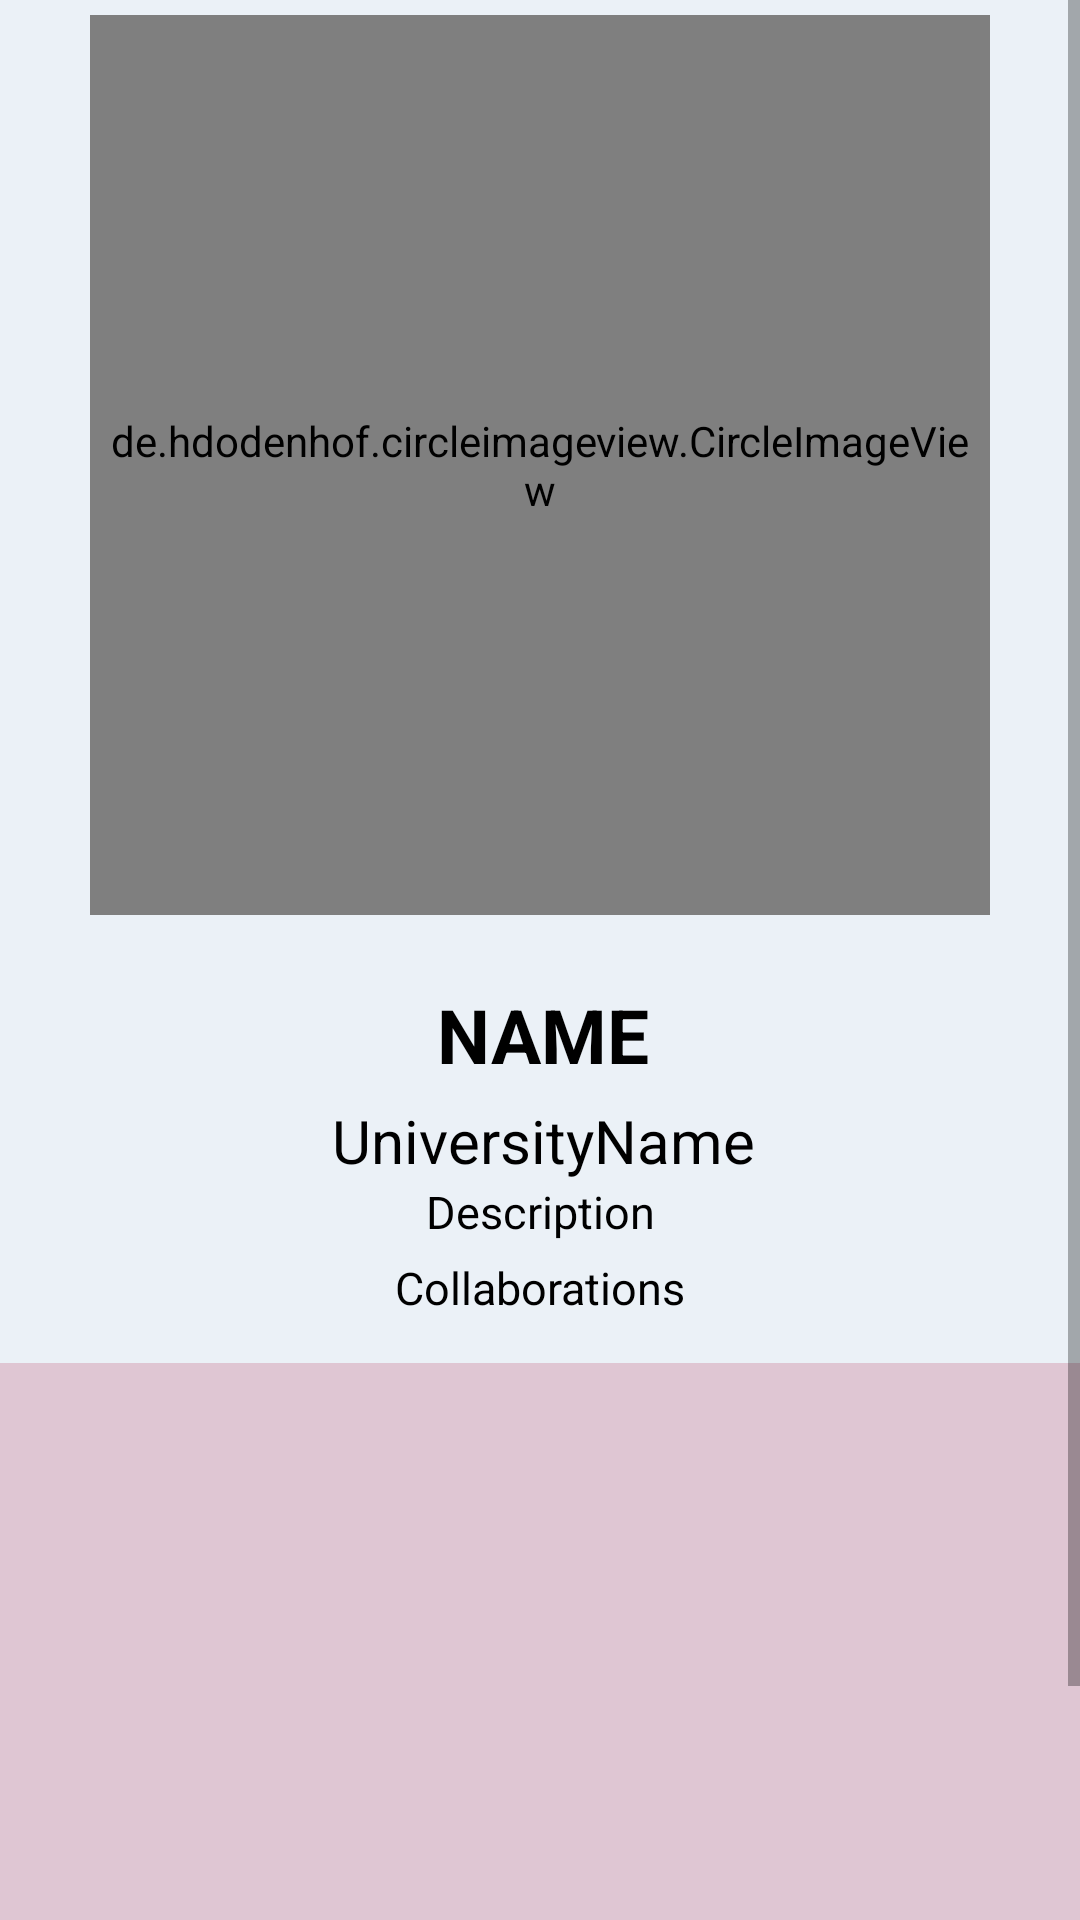

Android layout source for this screen:
<!-- AndroidManifest.xml: application theme Theme.FirebaseUserSignUp -->
<!-- res/layout/activity_public_profile.xml -->
<?xml version="1.0" encoding="utf-8"?>
<ScrollView xmlns:app="http://schemas.android.com/apk/res-auto"
    xmlns:tools="http://schemas.android.com/tools"
    xmlns:android="http://schemas.android.com/apk/res/android"
    android:layout_width="match_parent"
    android:layout_height="match_parent"
    android:background="#EBF1F7"
    >
<androidx.constraintlayout.widget.ConstraintLayout

    android:layout_width="match_parent"
    android:layout_height="match_parent"
    android:background="#EBF1F7"
    tools:context=".Activities.PublicProfile">

    <de.hdodenhof.circleimageview.CircleImageView
        android:id="@+id/imageView"
        android:layout_width="300dp"
        android:layout_margin="5dp"
        android:layout_height="300dp"
        android:scaleType="centerCrop"
        android:padding="3dp"
        android:background="@drawable/user_image_background_profile"
        app:layout_constraintEnd_toEndOf="parent"
        app:layout_constraintStart_toStartOf="parent"
        app:layout_constraintTop_toTopOf="parent"
        />

    <TextView
        android:id="@+id/name"
        android:layout_width="wrap_content"
        android:layout_height="wrap_content"
        android:layout_marginLeft="2dp"
        android:layout_marginTop="23dp"
        android:text="NAME"
        android:textColor="@color/black"
        android:textSize="25sp"
        android:textStyle="bold"
        app:layout_constraintEnd_toEndOf="parent"
        app:layout_constraintHorizontal_bias="0.5"
        app:layout_constraintStart_toStartOf="parent"
        app:layout_constraintTop_toBottomOf="@+id/imageView" />

    <TextView
        android:id="@+id/universityNamePublicprofile"
        android:layout_width="wrap_content"
        android:layout_height="wrap_content"
        android:layout_marginLeft="2dp"
        android:layout_marginTop="5dp"
        android:text="UniversityName"
        android:textColor="@color/black"
        android:textSize="20sp"
        app:layout_constraintEnd_toEndOf="parent"
        app:layout_constraintHorizontal_bias="0.5"
        app:layout_constraintStart_toStartOf="parent"
        app:layout_constraintTop_toBottomOf="@+id/name" />

    <TextView
        android:id="@+id/description"
        android:layout_width="wrap_content"
        android:layout_height="wrap_content"
        android:text="Description"
        android:textColor="@color/black"
        android:textSize="15sp"
        app:layout_constraintEnd_toEndOf="parent"
        app:layout_constraintHorizontal_bias="0.5"
        app:layout_constraintStart_toStartOf="parent"
        app:layout_constraintTop_toBottomOf="@+id/universityNamePublicprofile" />

    <TextView
        android:id="@+id/collaborations"
        android:layout_width="wrap_content"
        android:layout_height="wrap_content"
        android:layout_marginTop="5dp"
        android:text="Collaborations"
        android:textColor="@color/black"
        android:textSize="15sp"
        app:layout_constraintEnd_toEndOf="parent"
        app:layout_constraintHorizontal_bias="0.5"
        app:layout_constraintStart_toStartOf="parent"
        app:layout_constraintTop_toBottomOf="@+id/description" />

    <Button
        android:id="@+id/collabButton"
        android:layout_width="wrap_content"
        android:layout_height="wrap_content"
        android:layout_marginTop="24dp"
        android:backgroundTint="#FC6B68"
        android:padding="15dp"
        android:text="collab"
        android:layout_marginLeft="70dp"
        android:textColor="@color/white"
        android:textSize="15sp"
        app:cornerRadius="10dp"
        app:layout_constraintStart_toStartOf="parent"
        app:layout_constraintTop_toBottomOf="@+id/recyclerViewPost" />

    <androidx.recyclerview.widget.RecyclerView
        android:id="@+id/recyclerViewPost"
        android:layout_width="match_parent"
        android:layout_height="200dp"
        android:layout_marginTop="15dp"
        android:background="#DFC6D3"
        app:layout_constraintEnd_toEndOf="parent"
        app:layout_constraintStart_toStartOf="parent"
        app:layout_constraintTop_toBottomOf="@+id/collaborations"
        tools:listitem="@layout/post_profile_user_and_public" />

    <ImageView
        android:id="@+id/chat"
        android:layout_width="40dp"
        android:layout_height="40dp"
        android:layout_marginLeft="40dp"
        app:layout_constraintBottom_toBottomOf="@+id/collabButton"
        app:layout_constraintStart_toEndOf="@+id/collabButton"
        app:layout_constraintTop_toTopOf="@+id/collabButton"
        app:srcCompat="@drawable/ic_chat" />
</androidx.constraintlayout.widget.ConstraintLayout>
</ScrollView>
<!-- res/layout/post_profile_user_and_public.xml (included above) -->
<?xml version="1.0" encoding="utf-8"?>
<androidx.constraintlayout.widget.ConstraintLayout xmlns:android="http://schemas.android.com/apk/res/android"
    xmlns:app="http://schemas.android.com/apk/res-auto"
    xmlns:tools="http://schemas.android.com/tools"
    android:layout_width="wrap_content"
    android:layout_height="wrap_content">

    <ImageView
        android:id="@+id/postPublicImage"
        android:layout_width="120dp"
        android:layout_height="120dp"
        android:scaleType="centerCrop"
        app:layout_constraintBottom_toBottomOf="parent"
        app:layout_constraintEnd_toEndOf="parent"
        app:layout_constraintStart_toStartOf="parent"
        app:layout_constraintTop_toTopOf="parent"
        app:srcCompat="@drawable/ic_launcher_background" />
</androidx.constraintlayout.widget.ConstraintLayout>
<!-- resources referenced by this layout -->
<resources>
  <color name="black">#FF000000</color>
  <color name="white">#FFFFFFFF</color>
  <!-- drawable ic_chat (drawable) -->
  <vector android:height="48dp" android:viewportHeight="122.88"
      android:viewportWidth="115.98" android:width="45.304688dp" xmlns:android="http://schemas.android.com/apk/res/android">
      <path android:fillColor="#035E68" android:pathData="M17.2,0h59.47c4.73,0 9.03,1.93 12.15,5.05c3.12,3.12 5.05,7.42 5.05,12.15v38.36c0,4.73 -1.93,9.03 -5.05,12.15c-3.12,3.12 -7.42,5.05 -12.15,5.05H46.93L20.81,95.21c-1.21,1.04 -3.04,0.9 -4.08,-0.32c-0.51,-0.6 -0.74,-1.34 -0.69,-2.07l1.39,-20.07H17.2c-4.73,0 -9.03,-1.93 -12.15,-5.05C1.93,64.59 0,60.29 0,55.56V17.2c0,-4.73 1.93,-9.03 5.05,-12.15C8.16,1.93 12.46,0 17.2,0L17.2,0zM102.31,27.98c3.37,0.65 6.39,2.31 8.73,4.65c3.05,3.05 4.95,7.26 4.95,11.9v38.36c0,4.64 -1.89,8.85 -4.95,11.9c-3.05,3.05 -7.26,4.95 -11.9,4.95h-0.61l1.42,20.44l0,0c0.04,0.64 -0.15,1.3 -0.6,1.82c-0.91,1.07 -2.52,1.19 -3.58,0.28l-26.22,-23.2H35.01l17.01,-17.3h36.04c7.86,0 14.3,-6.43 14.3,-14.3V29.11C102.35,28.73 102.34,28.35 102.31,27.98L102.31,27.98zM25.68,43.68c-1.6,0 -2.9,-1.3 -2.9,-2.9c0,-1.6 1.3,-2.9 2.9,-2.9h30.35c1.6,0 2.9,1.3 2.9,2.9c0,1.6 -1.3,2.9 -2.9,2.9H25.68L25.68,43.68zM25.68,29.32c-1.6,0 -2.9,-1.3 -2.9,-2.9c0,-1.6 1.3,-2.9 2.9,-2.9H68.7c1.6,0 2.9,1.3 2.9,2.9c0,1.6 -1.3,2.9 -2.9,2.9H25.68L25.68,29.32zM76.66,5.8H17.2c-3.13,0 -5.98,1.28 -8.05,3.35C7.08,11.22 5.8,14.06 5.8,17.2v38.36c0,3.13 1.28,5.98 3.35,8.05c2.07,2.07 4.92,3.35 8.05,3.35h3.34v0.01l0.19,0.01c1.59,0.11 2.8,1.49 2.69,3.08l-1.13,16.26L43.83,67.8c0.52,-0.52 1.24,-0.84 2.04,-0.84h30.79c3.13,0 5.98,-1.28 8.05,-3.35c2.07,-2.07 3.35,-4.92 3.35,-8.05V17.2c0,-3.13 -1.28,-5.98 -3.35,-8.05C82.65,7.08 79.8,5.8 76.66,5.8L76.66,5.8z"/>
  </vector>
  <!-- drawable user_image_background_profile (drawable) -->
  <?xml version="1.0" encoding="utf-8"?>
  <shape android:shape="oval" xmlns:android="http://schemas.android.com/apk/res/android">
      <stroke
          android:color="#544278"
  
          android:width="4dp"
          />
      <corners android:radius="18dp"
  
          />
  
  </shape>
  <style name="Theme.FirebaseUserSignUp" parent="Theme.MaterialComponents.DayNight.NoActionBar">
          
          <item name="colorPrimary">#F4EFF3</item>
          <item name="colorPrimaryVariant">#F4EFF3</item>
          <item name="colorOnPrimary">#F4EFF3</item>
          
          <item name="colorSecondary">#F4EFF3</item>
          <item name="colorSecondaryVariant">#F4EFF3</item>
          <item name="colorOnSecondary">#F4EFF3</item>
          
          <item name="android:statusBarColor">#F4EFF3</item>
          
      </style>
</resources>
